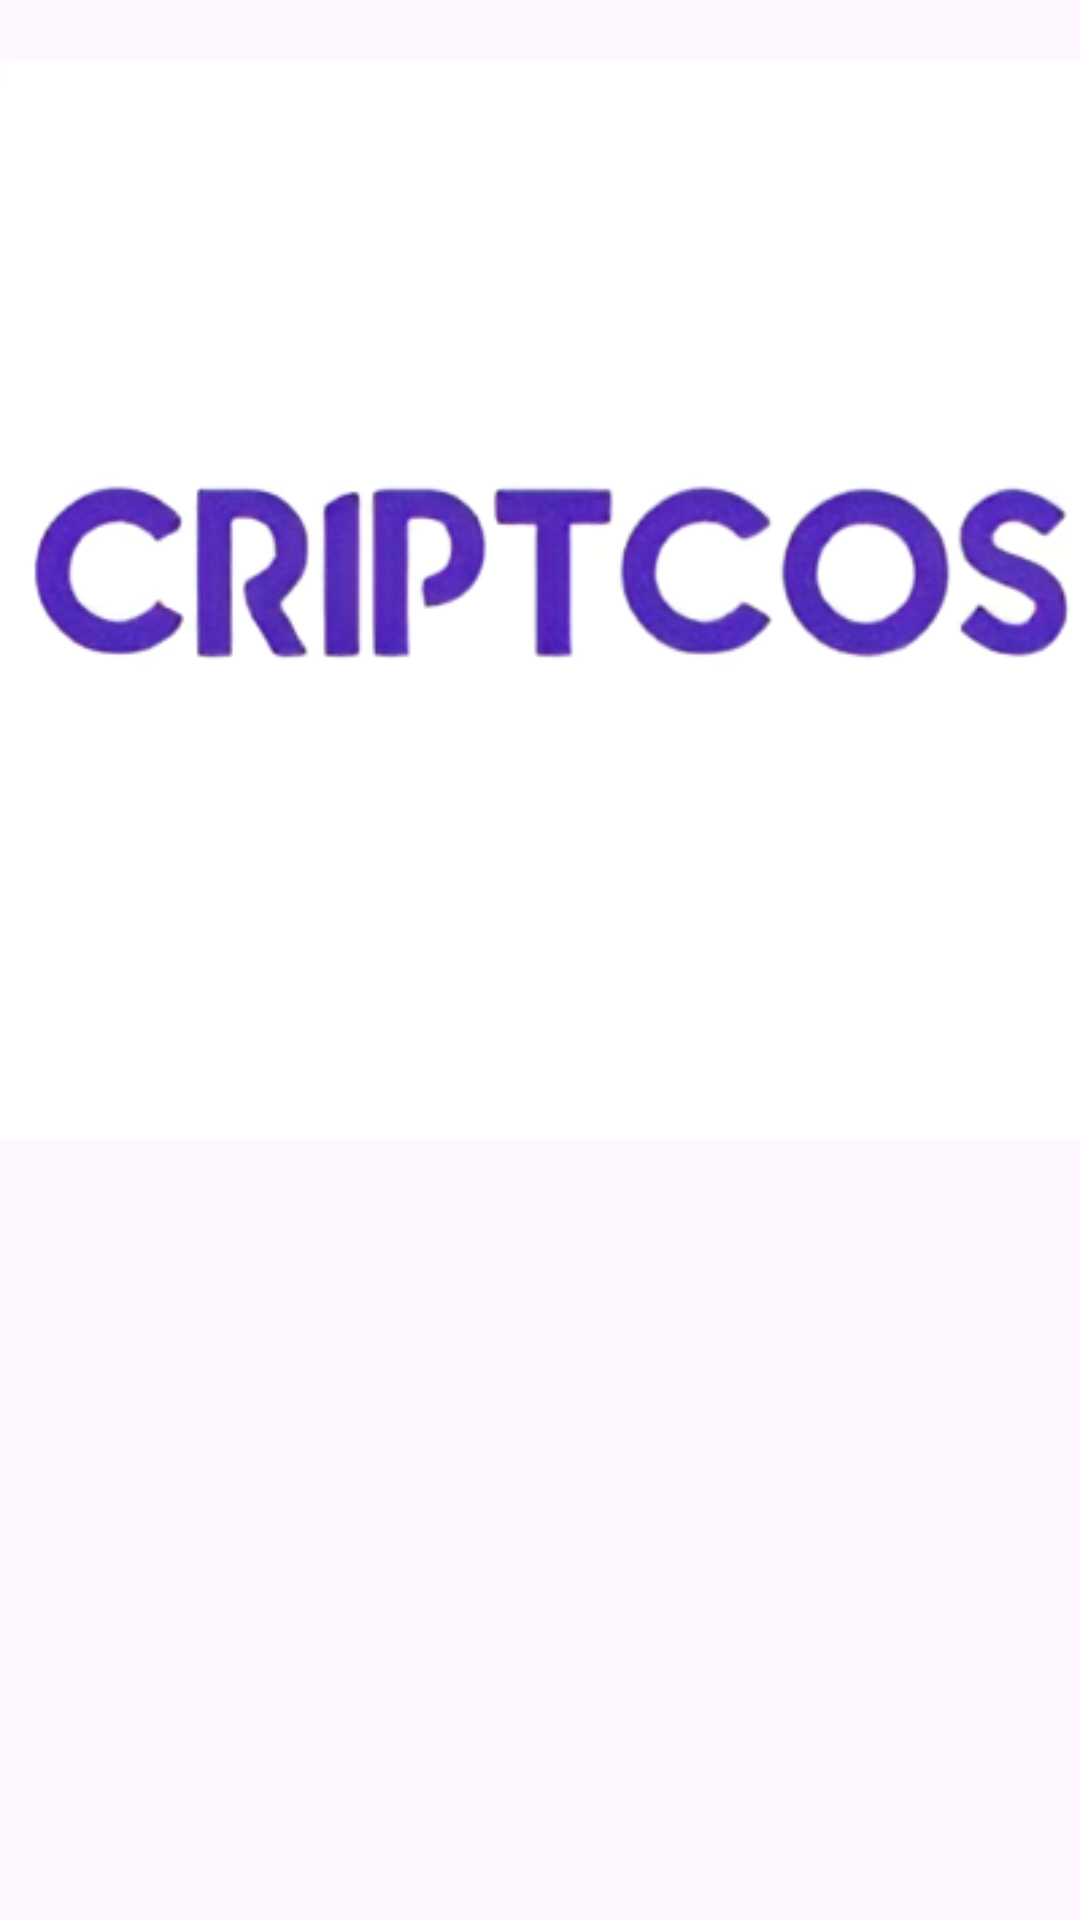

Write the Android layout XML for this screen, with the resource values it uses.
<!-- AndroidManifest.xml: application theme Theme.CP2KotlinRenan -->
<!-- res/layout/activity_main.xml -->
<?xml version="1.0" encoding="utf-8"?>
<androidx.constraintlayout.widget.ConstraintLayout xmlns:android="http://schemas.android.com/apk/res/android"
    xmlns:app="http://schemas.android.com/apk/res-auto"
    xmlns:tools="http://schemas.android.com/tools"
    android:id="@+id/main"
    android:layout_width="match_parent"
    android:layout_height="match_parent"
    tools:context=".MainActivity">

    <ImageView
        android:id="@+id/imageView"
        android:layout_width="wrap_content"
        android:layout_height="wrap_content"
        app:srcCompat="@drawable/logo"
        tools:layout_editor_absoluteX="5dp"
        tools:layout_editor_absoluteY="165dp" />
</androidx.constraintlayout.widget.ConstraintLayout>
<!-- resources referenced by this layout -->
<resources>
  <!-- drawable logo: png bitmap (drawable, 33880 bytes) -->
  <style name="Theme.CP2KotlinRenan" parent="Base.Theme.CP2KotlinRenan" />
  <style name="Base.Theme.CP2KotlinRenan" parent="Theme.Material3.DayNight.NoActionBar">
          
          
      </style>
</resources>
